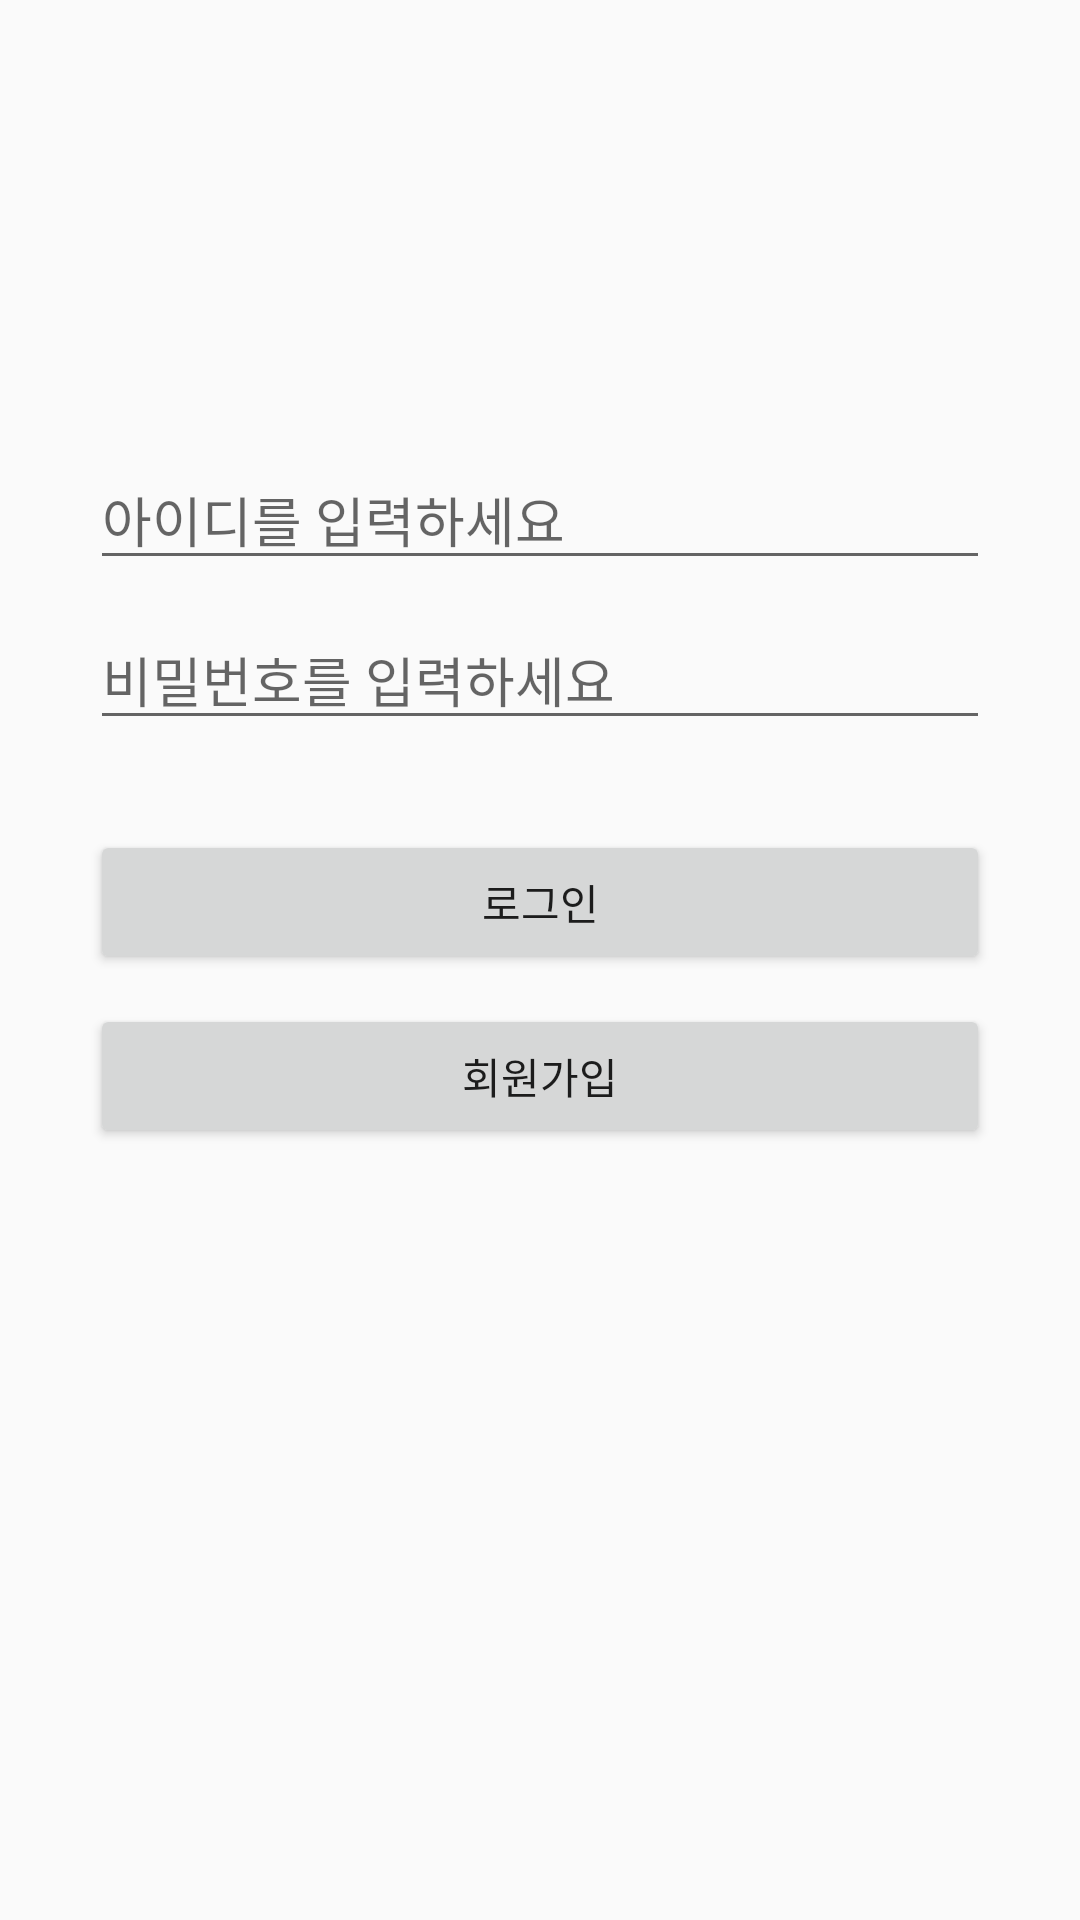

This screen was rendered from an Android layout file. Write that file and the resources it references.
<!-- AndroidManifest.xml: application theme Theme.Scheduler_Practice -->
<!-- res/layout/activity_signin.xml -->
<?xml version="1.0" encoding="utf-8"?>
<androidx.constraintlayout.widget.ConstraintLayout xmlns:android="http://schemas.android.com/apk/res/android"
    xmlns:app="http://schemas.android.com/apk/res-auto"
    xmlns:tools="http://schemas.android.com/tools"
    android:layout_width="match_parent"
    android:layout_height="match_parent">

    <EditText
        android:id="@+id/userId"
        android:layout_width="match_parent"
        android:layout_height="wrap_content"
        android:layout_marginStart="30dp"
        android:layout_marginTop="150dp"
        android:layout_marginEnd="30dp"
        android:hint="아이디를 입력하세요"
        android:inputType="text"
        app:layout_constraintEnd_toEndOf="parent"
        app:layout_constraintStart_toStartOf="parent"
        app:layout_constraintTop_toTopOf="parent" />

    <EditText
        android:id="@+id/userPassword"
        android:layout_width="match_parent"
        android:layout_height="wrap_content"
        android:layout_marginStart="30dp"
        android:layout_marginTop="10dp"
        android:layout_marginEnd="30dp"
        android:hint="비밀번호를 입력하세요"
        android:inputType="textPassword"
        app:layout_constraintEnd_toEndOf="parent"
        app:layout_constraintStart_toStartOf="parent"
        app:layout_constraintTop_toBottomOf="@+id/userId" />

    <Button
        android:id="@+id/logInButton"
        android:layout_width="match_parent"
        android:layout_height="wrap_content"
        android:layout_marginStart="30dp"
        android:layout_marginTop="30dp"
        android:layout_marginEnd="30dp"
        android:text="로그인"
        app:layout_constraintEnd_toEndOf="parent"
        app:layout_constraintStart_toStartOf="parent"
        app:layout_constraintTop_toBottomOf="@+id/userPassword" />

    <Button
        android:id="@+id/goToSignUpButton"
        android:layout_width="match_parent"
        android:layout_height="wrap_content"
        android:layout_marginStart="30dp"
        android:layout_marginTop="10dp"
        android:layout_marginEnd="30dp"
        android:text="회원가입"
        app:layout_constraintEnd_toEndOf="parent"
        app:layout_constraintStart_toStartOf="parent"
        app:layout_constraintTop_toBottomOf="@+id/logInButton" />

</androidx.constraintlayout.widget.ConstraintLayout>
<!-- resources referenced by this layout -->
<resources>
  <style name="Theme.Scheduler_Practice" parent="Theme.AppCompat.Light">
          
          <item name="colorPrimary">@color/purple_500</item>
          <item name="colorPrimaryVariant">@color/purple_700</item>
          <item name="colorOnPrimary">@color/white</item>
          
          <item name="colorSecondary">@color/teal_200</item>
          <item name="colorSecondaryVariant">@color/teal_700</item>
          <item name="colorOnSecondary">@color/black</item>
          
          <item name="android:statusBarColor" tools:targetApi="l">?attr/colorPrimaryVariant</item>
          
      </style>
  <!-- not gathered from this repository: default colours our renderer supplied (Android Studio template values) -->
  <color name="purple_500">#FF6200EE</color>
  <color name="purple_700">#FF3700B3</color>
  <color name="teal_200">#FF03DAC5</color>
  <color name="teal_700">#FF018786</color>
  <color name="black">#FF000000</color>
  <color name="white">#FFFFFFFF</color>
</resources>
